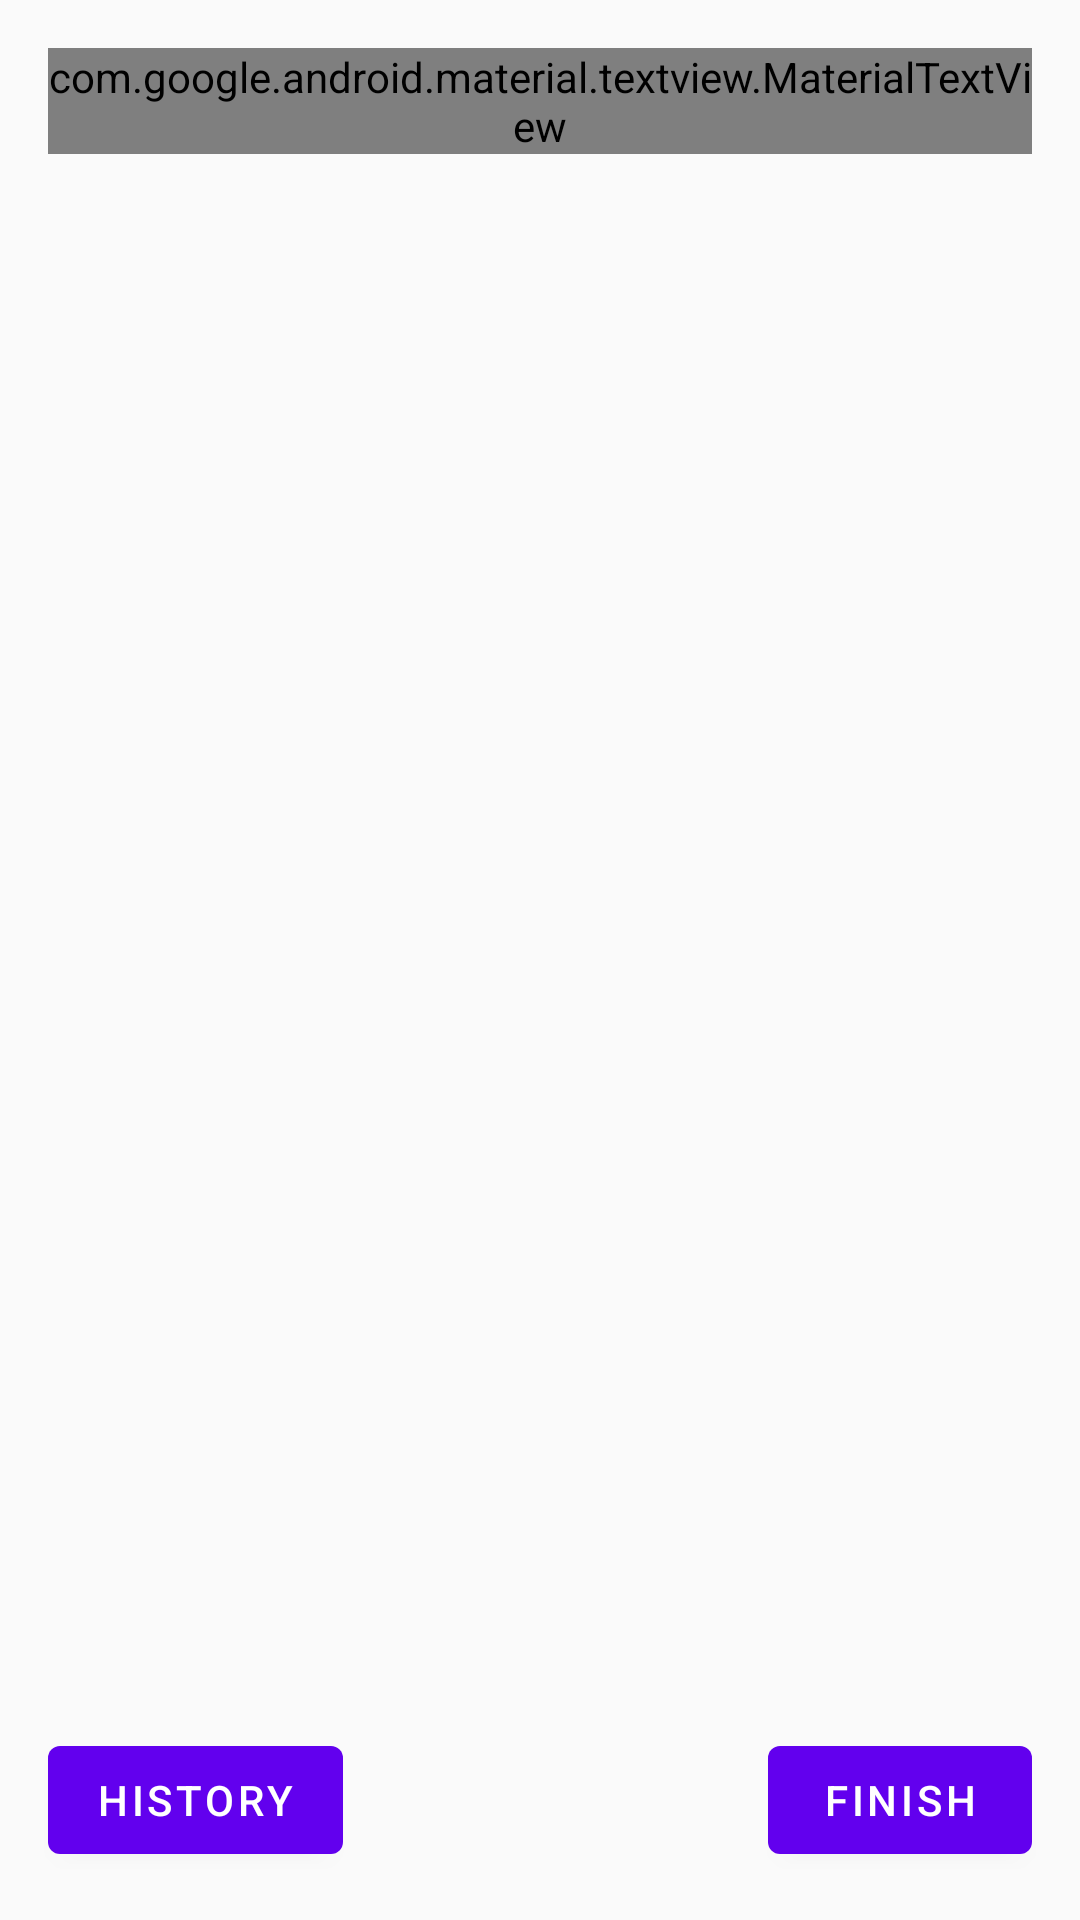

Produce the Android XML layout that renders to this screen, including the resource entries it uses.
<!-- AndroidManifest.xml: application theme Theme.TriviaQuiz -->
<!-- res/layout/fragment_summery.xml -->
<?xml version="1.0" encoding="utf-8"?>
<layout xmlns:app="http://schemas.android.com/apk/res-auto"
  xmlns:android="http://schemas.android.com/apk/res/android">
<androidx.constraintlayout.widget.ConstraintLayout
  android:layout_width="match_parent"
  android:layout_height="match_parent">

  <com.google.android.material.textview.MaterialTextView
    android:id="@+id/tv_title"
    android:layout_width="match_parent"
    android:layout_height="wrap_content"
    android:textSize="22sp"
    android:gravity="center"
    android:layout_marginTop="16dp"
    android:layout_marginHorizontal="16dp"
    android:fontFamily="@font/roboto_medium"
    android:textColor="@color/teal_700"
    app:layout_constraintTop_toTopOf="parent" />

  <androidx.recyclerview.widget.RecyclerView
    android:id="@+id/rv_quiz_summery"
    android:layout_width="match_parent"
    android:layout_height="0dp"
    android:layout_marginHorizontal="16dp"
    app:layout_constraintBottom_toTopOf="@+id/btn_finish"
    app:layout_constraintTop_toBottomOf="@+id/tv_title" />

  <com.google.android.material.button.MaterialButton
    android:id="@+id/btn_finish"
    android:layout_width="wrap_content"
    android:layout_height="wrap_content"
    app:layout_constraintHorizontal_bias="1"
    android:text="@string/finish"
    android:textAllCaps="true"
    android:layout_margin="16dp"
    app:layout_constraintBottom_toBottomOf="parent"
    app:layout_constraintEnd_toEndOf="parent"
    app:layout_constraintStart_toStartOf="parent"
    />

  <com.google.android.material.button.MaterialButton
    android:id="@+id/btn_history"
    android:layout_width="wrap_content"
    android:layout_height="wrap_content"
    android:layout_margin="16dp"
    android:text="@string/history"
    android:textAllCaps="true"
    app:layout_constraintBottom_toBottomOf="parent"
    app:layout_constraintEnd_toEndOf="parent"
    app:layout_constraintHorizontal_bias="0"
    app:layout_constraintStart_toStartOf="parent" />
</androidx.constraintlayout.widget.ConstraintLayout>

</layout>
<!-- resources referenced by this layout -->
<resources>
  <string name="finish">Finish</string>
  <string name="history">History</string>
  <style name="Theme.TriviaQuiz" parent="Theme.MaterialComponents.Light.NoActionBar.Bridge">
      
      <item name="colorPrimary">@color/purple_500</item>
      <item name="colorPrimaryVariant">@color/purple_700</item>
      <item name="colorOnPrimary">@color/white</item>
      
      <item name="colorSecondary">@color/teal_200</item>
      <item name="colorSecondaryVariant">@color/teal_700</item>
      <item name="colorOnSecondary">@color/black</item>
      
      <item name="android:statusBarColor" tools:targetApi="l">?attr/colorPrimaryVariant</item>
      
    </style>
  <!-- not gathered from this repository: default colours our renderer supplied (Android Studio template values) -->
  <color name="purple_500">#FF6200EE</color>
  <color name="purple_700">#FF3700B3</color>
  <color name="teal_200">#FF03DAC5</color>
  <color name="teal_700">#FF018786</color>
  <color name="black">#FF000000</color>
  <color name="white">#FFFFFFFF</color>
</resources>
